Run: headless pygame with SDL's dummy video driver; simulated clock (each Clock.tick advances the game by its frame time, no real sleeping); random seed 0; keys injected as events and as key.get_pressed() state; no mouse input.
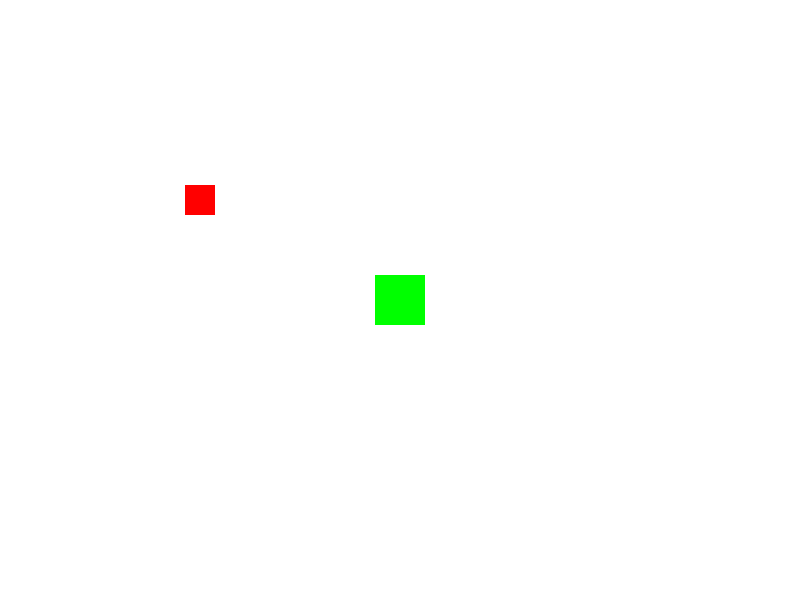
Frame 1 of 4 · flips 1–60 · no input
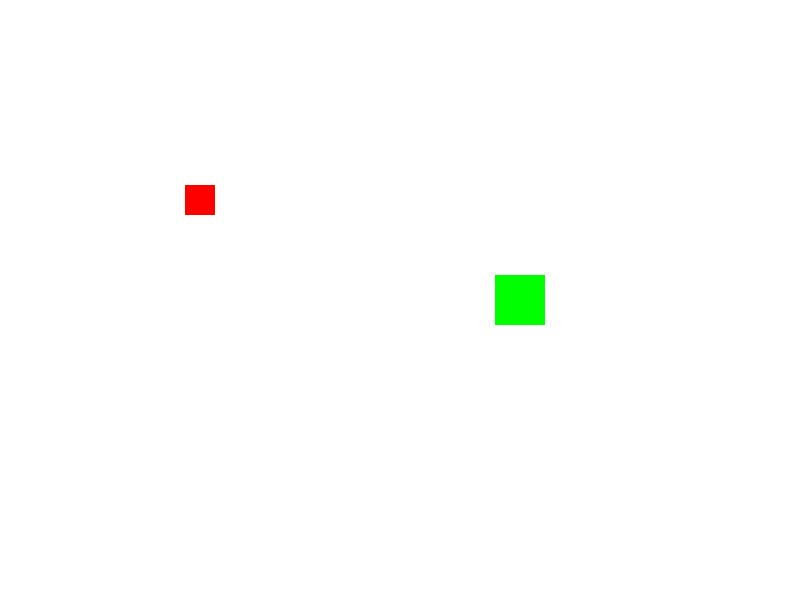
Frame 2 of 4 · flips 61–180 · tapped SPACE, RETURN · held RIGHT (→), D
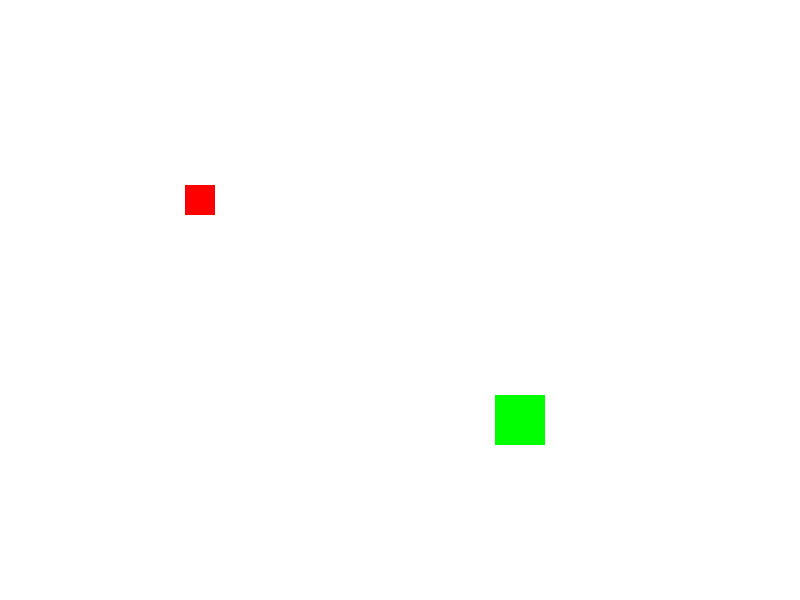
Frame 3 of 4 · flips 181–300 · held DOWN (↓), S
Frame 4 of 4 · flips 301–420 · held LEFT (←), A, UP (↑), W · screen same as frame 1, image omitted

The pygame program that drew these frames:

#-------------------------------------------------------------------------------
# Name:        module1
# Purpose:
#
# Author:      Adnaan
#
# Created:     16/02/2024
# Copyright:   (c) Adnaan 2024
# Licence:     <your licence>
#-------------------------------------------------------------------------------

def main():
    pass

if __name__ == '__main__':
    main()
import pygame
import sys

# Initialize Pygame
pygame.init()

# Set up the screen dimensions
screen_width = 800
screen_height = 600
screen = pygame.display.set_mode((screen_width, screen_height))
pygame.display.set_caption("Sprites and Collision Detection Tutorial")

class Player(pygame.sprite.Sprite):
    def __init__(self):
        super().__init__()
        self.image = pygame.Surface((50, 50))
        self.image.fill((0, 255, 0))  # Green color for the player
        self.rect = self.image.get_rect()
        self.rect.center = (screen_width // 2, screen_height // 2)
        self.speed = 1

    def update(self):
        keys = pygame.key.get_pressed()
        if keys[pygame.K_LEFT]:
            self.rect.x -= self.speed
        if keys[pygame.K_RIGHT]:
            self.rect.x += self.speed
        if keys[pygame.K_UP]:
            self.rect.y -= self.speed
        if keys[pygame.K_DOWN]:
            self.rect.y += self.speed

class Enemy(pygame.sprite.Sprite):
    def __init__(self, x, y):
        super().__init__()
        self.image = pygame.Surface((30, 30))
        self.image.fill((255, 0, 0))  # Red color for the enemy
        self.rect = self.image.get_rect()
        self.rect.center = (x, y)

all_sprites = pygame.sprite.Group()
player = Player()
all_sprites.add(player)

# Example enemy creation
enemy = Enemy(200, 200)
all_sprites.add(enemy)

while True:
    for event in pygame.event.get():
        if event.type == pygame.QUIT:
            pygame.quit()
            sys.exit()

    # Update
    all_sprites.update()

    # Collision detection
    hits = pygame.sprite.spritecollide(player, all_sprites, False)
    if hits:
        # Handle collision (e.g., player loses a life)
        print("Collision detected!")

    # Draw
    screen.fill((255, 255, 255))  # White background
    all_sprites.draw(screen)

    pygame.display.flip()
